Dataset: noodles (GitHub, nakam7/keras-cnn-demo). Classes: ramen, udon.

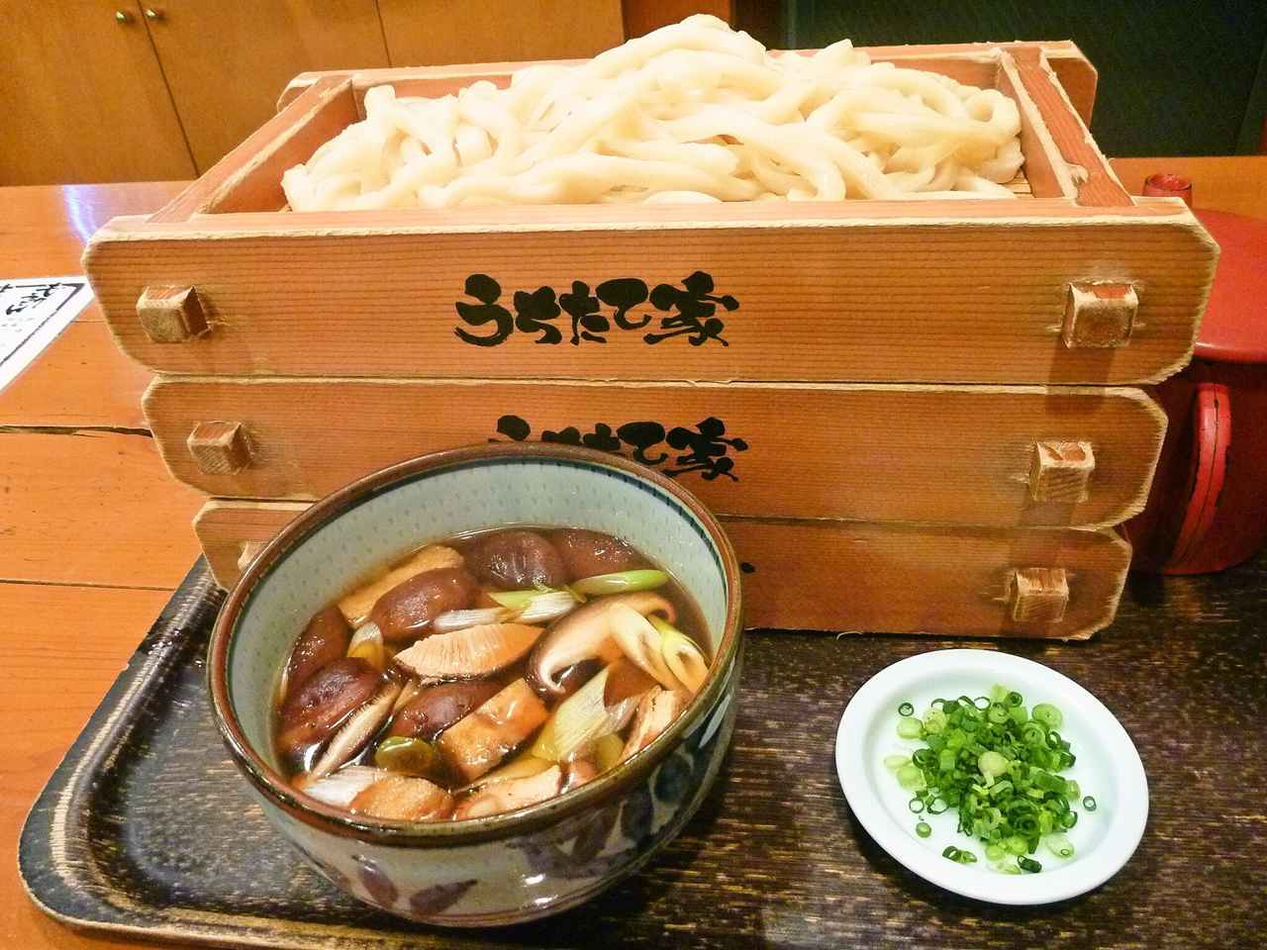
Label: udon

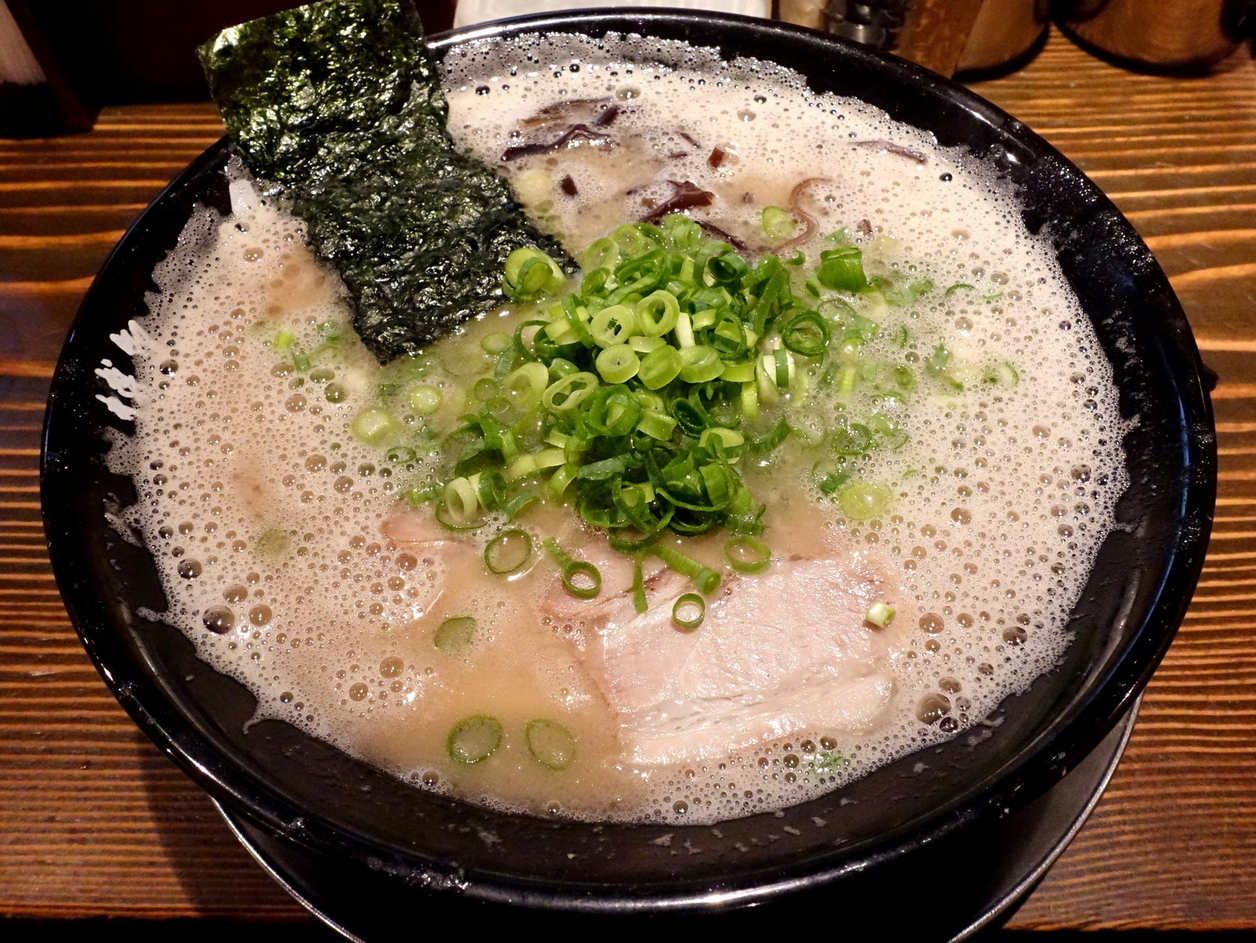
Label: ramen

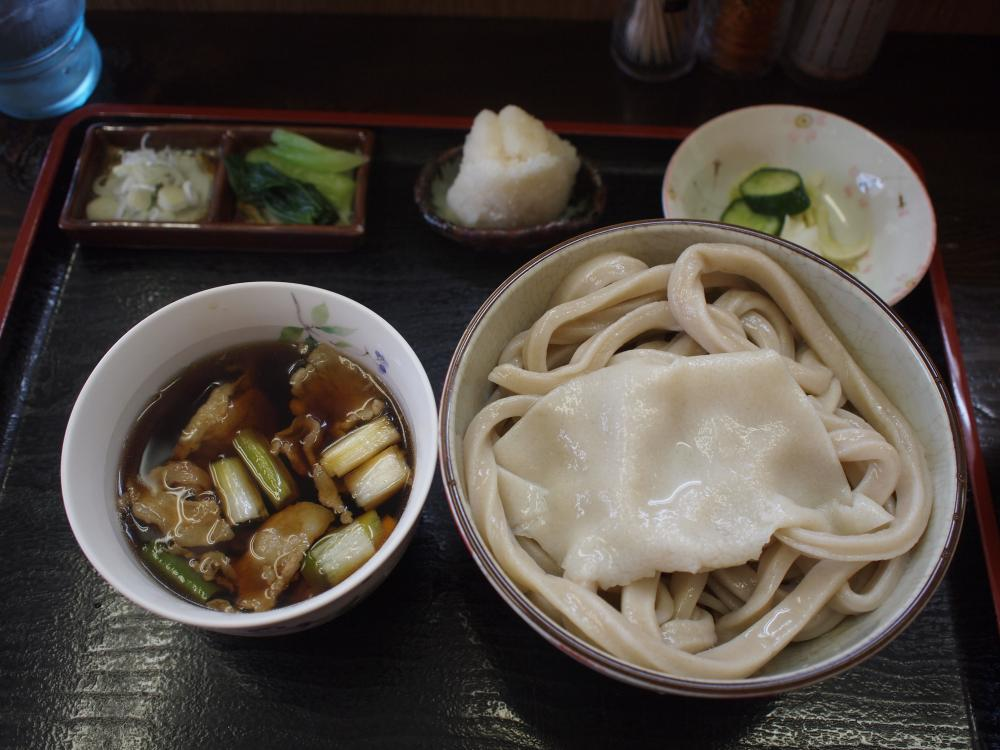
Label: udon

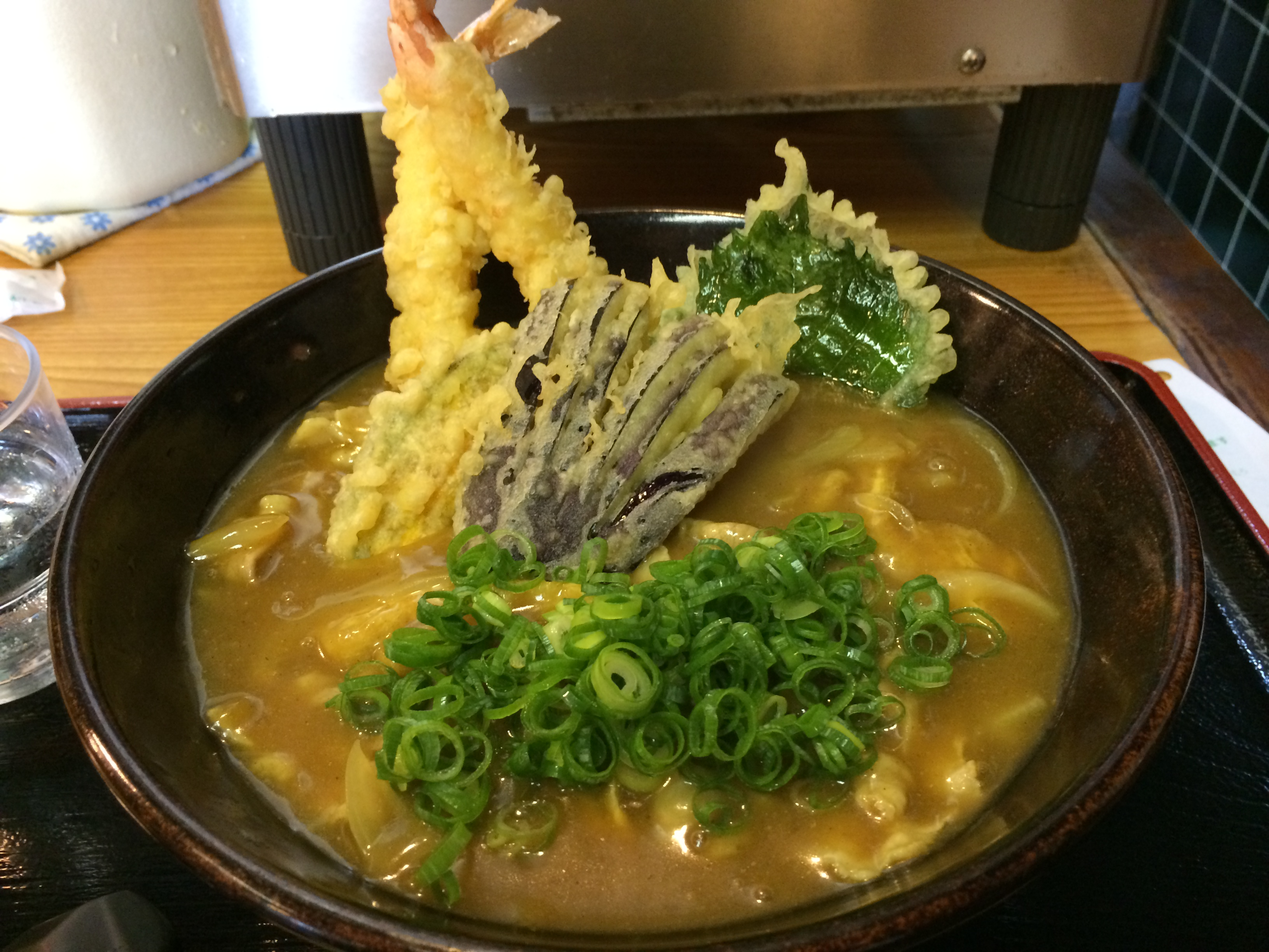
Label: udon

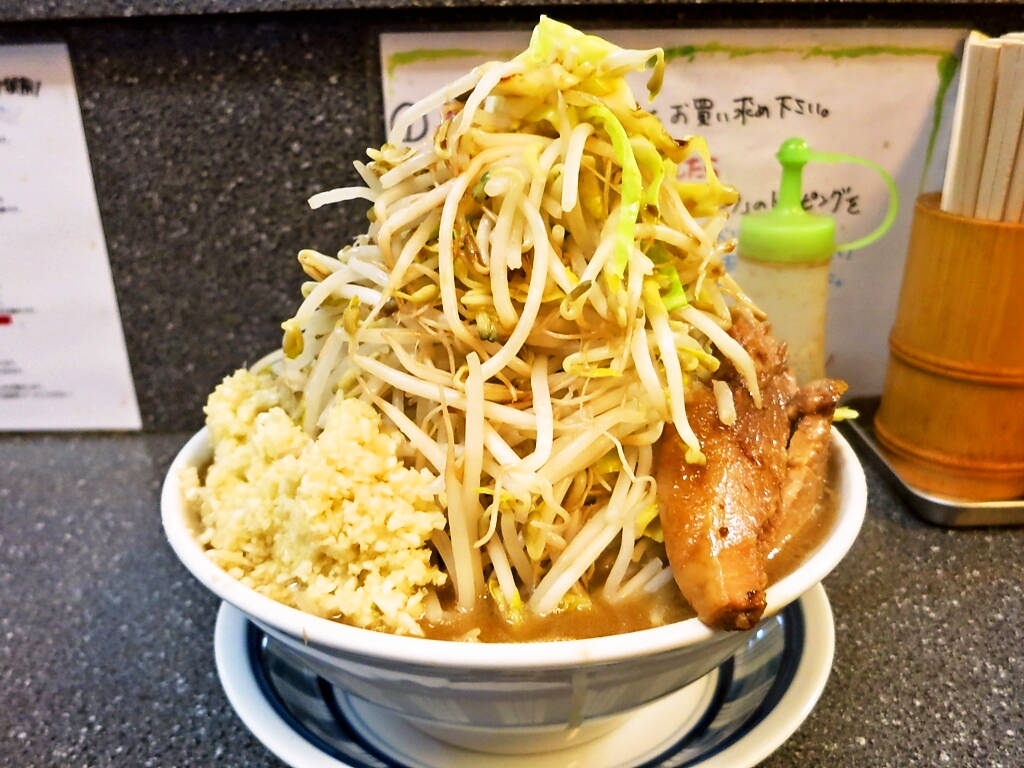
Label: ramen

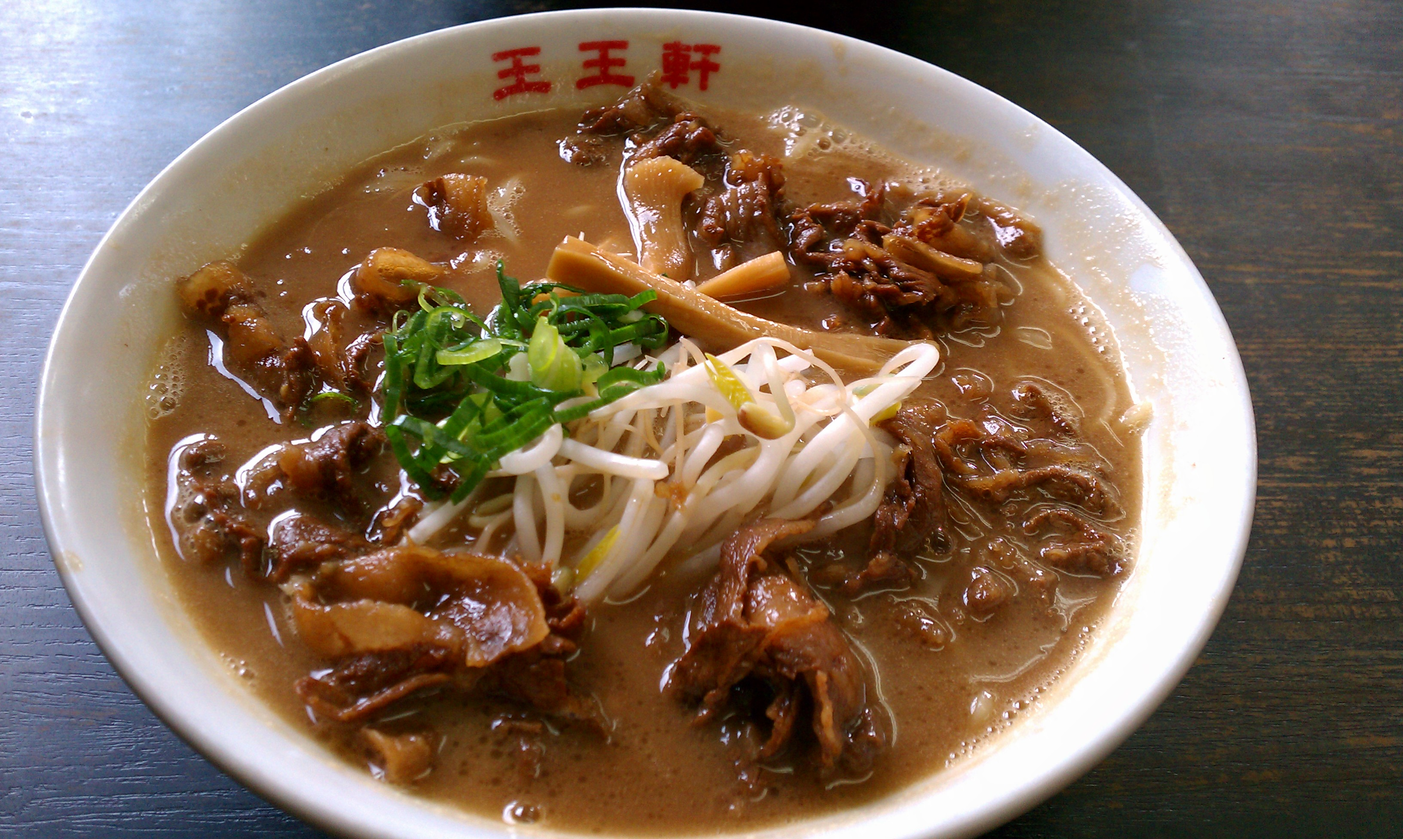
Label: ramen
